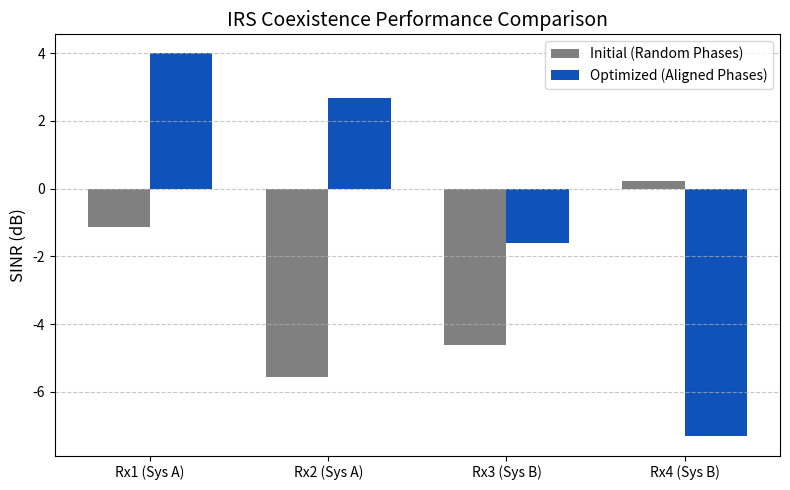

This figure's Python source:
import numpy as np
import matplotlib.pyplot as plt

# Set random seed for reproducibility
np.random.seed(42)

# System Parameters
N = 16            # Number of reflective elements for IRS
num_transmitters = 2        # Tx1 and Tx2
num_receivers = 4        # Rx1, Rx2, Rx3, Rx4

# Generate Rayleigh Fading Channel Matrices (Complex Gaussian)
# Translated from MATLAB's (randn + 1j*randn)/sqrt(2) to Python
h_dir = (np.random.randn(num_transmitters, num_receivers) + 1j * np.random.randn(num_transmitters, num_receivers)) / np.sqrt(2)
H_irs = (np.random.randn(N, num_transmitters) + 1j * np.random.randn(N, num_transmitters)) / np.sqrt(2)
G_irs = (np.random.randn(num_receivers, N) + 1j * np.random.randn(num_receivers, N)) / np.sqrt(2)

# Power allocations and noise variance
p_tx1 = 1.0
p_tx2 = 1.0
sigma2 = 0.001  # Noise power

# Function to compute SINR for each receiver given the IRS phase shifts
def compute_sinr(Phi, p_tx1, p_tx2):
    sinr = np.zeros(num_receivers)
    for k in range(num_receivers):
        # Calculate effective channel values
        h_eff_1 = h_dir[0, k] + np.dot(G_irs[k, :], np.dot(Phi, H_irs[:, 0]))
        h_eff_2 = h_dir[1, k] + np.dot(G_irs[k, :], np.dot(Phi, H_irs[:, 1]))
        
        if k < 2:  # System A (Receivers 1 and 2)
            signal_power = p_tx1 * np.abs(h_eff_1)**2
            interference_power = p_tx2 * np.abs(h_eff_2)**2
        else:      # System B (Receivers 3 and 4)
            signal_power = p_tx2 * np.abs(h_eff_2)**2
            interference_power = p_tx1 * np.abs(h_eff_1)**2
            
        sinr[k] = signal_power / (interference_power + sigma2)
    return sinr

# Creating the simple random phase shifts
theta_init = np.random.uniform(0, 2 * np.pi, N)
Phi_init = np.diag(np.exp(1j * theta_init))
sinr_initial = compute_sinr(Phi_init, p_tx1, p_tx2)

# Performing a simple phase alignment heuristic
# Align the IRS phase shift to match the cascaded path phase for system A 
theta_opt = np.angle(np.conj(G_irs[0, :]) * np.conj(H_irs[:, 0]))
Phi_opt = np.diag(np.exp(1j * theta_opt))
sinr_optimized = compute_sinr(Phi_opt, p_tx1, p_tx2)

# Display Results
print("=" * 50)
print(f"{'Receiver':<12} | {'Initial SINR (dB)':<17} | {'Optimized SINR (dB)':<17}")
print("-" * 50)

# Convert SINR to dB for better readability
for k in range(num_receivers):
    init_db = 10 * np.log10(sinr_initial[k])
    opt_db = 10 * np.log10(sinr_optimized[k])
    print(f"Rx{k+1:<9} | {init_db:>16.2f} dB | {opt_db:>16.2f} dB")
print("=" * 50)

# Plotting the results for the receivers
receivers = ['Rx1 (Sys A)', 'Rx2 (Sys A)', 'Rx3 (Sys B)', 'Rx4 (Sys B)']
x = np.arange(len(receivers))
width = 0.35

# Creating the visual bar plot to compare initial and optimized SINR values
fig, axis = plt.subplots(figsize=(8, 5))
axis.bar(x - width/2, 10 * np.log10(sinr_initial), width, label='Initial (Random Phases)', color='gray')
axis.bar(x + width/2, 10 * np.log10(sinr_optimized), width, label='Optimized (Aligned Phases)', color='#0F52BA')

axis.set_ylabel('SINR (dB)', fontsize=12)
axis.set_title('IRS Coexistence Performance Comparison', fontsize=14)
axis.set_xticks(x)
axis.set_xticklabels(receivers)
axis.legend()
axis.grid(axis='y', linestyle='--', alpha=0.7)
plt.tight_layout()
plt.savefig('irs_sinr_comparison.png')
plt.show()
